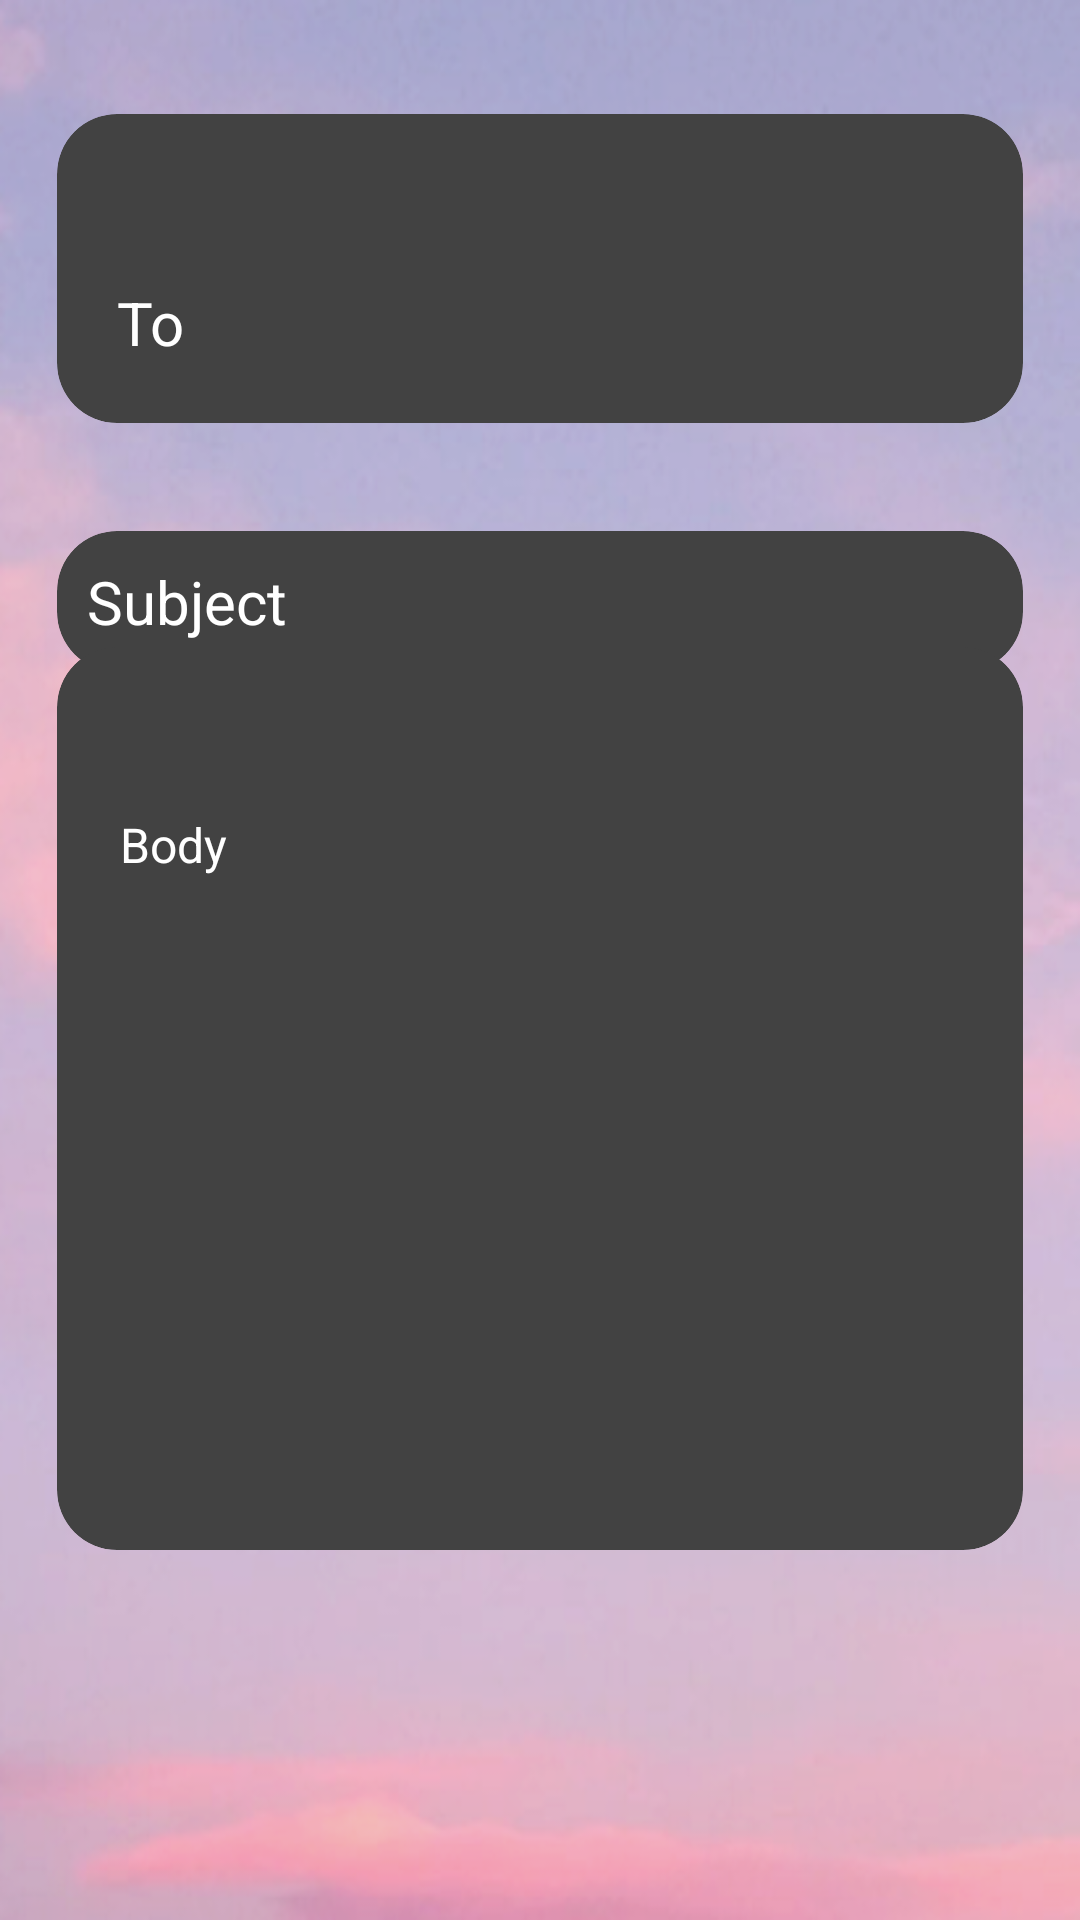

Produce the Android XML layout that renders to this screen, including the resource entries it uses.
<!-- AndroidManifest.xml: application theme Theme.MailMate -->
<!-- res/layout/activity_email.xml -->
<?xml version="1.0" encoding="utf-8"?>
<androidx.constraintlayout.widget.ConstraintLayout
    xmlns:android="http://schemas.android.com/apk/res/android"
    xmlns:app="http://schemas.android.com/apk/res-auto"
    xmlns:tools="http://schemas.android.com/tools"
    android:layout_width="match_parent"
    android:layout_height="match_parent"
    android:background="@drawable/cloud">

    <androidx.cardview.widget.CardView
        android:id="@+id/to_cardview"
        android:layout_width="match_parent"
        android:layout_height="wrap_content"
        android:layout_marginStart="5dp"
        android:layout_marginEnd="5dp"
        android:layout_marginTop="20dp"
        android:layout_marginBottom="8dp"
        app:cardCornerRadius="20dp"
        app:cardElevation="8dp"
        app:cardUseCompatPadding="true"
        app:layout_constraintTop_toTopOf="parent"
        app:layout_constraintStart_toStartOf="parent"
        app:layout_constraintEnd_toEndOf="parent">

        <LinearLayout
            android:layout_width="match_parent"
            android:layout_height="wrap_content"
            android:orientation="vertical"
            android:padding="10dp">

            <Spinner
                android:id="@+id/clientSpinner"
                android:layout_width="match_parent"
                android:layout_height="wrap_content"
                android:padding="10dp"
                android:layout_marginTop="16dp"
                android:spinnerMode="dropdown"
                android:dropDownWidth="match_parent"
                android:textColor="@color/white"
                android:hint="Client List"
                android:textSize="18sp"
                android:prompt="@string/select_client" />

            <EditText
                android:id="@+id/toEditText"
                android:layout_width="match_parent"
                android:layout_height="wrap_content"
                android:hint="To"
                android:textColor="@color/white"
                android:inputType="textEmailAddress"
                android:textSize="20sp"
                android:padding="10dp"/>

        </LinearLayout>

    </androidx.cardview.widget.CardView>


    <androidx.cardview.widget.CardView
        android:id="@+id/subject_cardview"
        android:layout_width="match_parent"
        android:layout_height="wrap_content"
        android:layout_marginStart="5dp"
        android:layout_marginEnd="5dp"
        android:layout_marginTop="0dp"
        android:layout_marginBottom="8dp"
        app:cardCornerRadius="20dp"
        app:cardElevation="8dp"
        app:cardUseCompatPadding="true"
        app:layout_constraintTop_toBottomOf="@id/to_cardview"
        app:layout_constraintStart_toStartOf="parent"
        app:layout_constraintEnd_toEndOf="parent">

        <EditText
            android:id="@+id/subjectEditText"
            android:layout_width="match_parent"
            android:layout_height="wrap_content"
            android:hint="Subject"
            android:textColor="@color/white"
            android:textSize="20sp"
            android:padding="10dp"/>

    </androidx.cardview.widget.CardView>

    <androidx.cardview.widget.CardView
        android:id="@+id/body_cardview"
        android:layout_width="match_parent"
        android:layout_height="wrap_content"
        android:layout_marginStart="5dp"
        android:layout_marginEnd="5dp"
        android:layout_marginTop="16dp"
        android:layout_marginBottom="24dp"
        app:cardCornerRadius="20dp"
        app:cardElevation="8dp"
        app:cardUseCompatPadding="true"
        app:layout_constraintStart_toStartOf="parent"
        app:layout_constraintEnd_toEndOf="parent"
        app:layout_constraintBottom_toTopOf="@id/sendButton"
        app:layout_constraintTop_toBottomOf="@id/subject_cardview">

        <LinearLayout
            android:layout_width="match_parent"
            android:layout_height="301dp"
            android:orientation="vertical"
            android:padding="16dp">

            <Spinner
                android:id="@+id/templatesSpinner"
                android:layout_width="345dp"
                android:layout_height="34dp"
                android:layout_marginStart="0dp"
                android:layout_marginTop="0dp"
                android:layout_marginEnd="0dp"
                android:animateOnClick="true"
                android:dropDownWidth="match_parent"
                android:dropDownHorizontalOffset="5dp"
                android:dropDownVerticalOffset="45dp"
                android:spinnerMode="dropdown"
                android:textSize="16sp" />

            <EditText
                android:id="@+id/bodyEditText"
                android:layout_width="345dp"
                android:layout_height="240dp"
                android:hint="Body"
                android:inputType="textMultiLine"
                android:padding="5dp"
                android:textColor="@color/white"
                android:textSize="16sp" />
        </LinearLayout>
    </androidx.cardview.widget.CardView>

    <Button
        android:id="@+id/sendButton"
        android:layout_width="137dp"
        android:layout_height="46dp"
        android:layout_marginEnd="136dp"
        android:layout_marginBottom="96dp"
        android:text="Send"
        app:layout_constraintBottom_toBottomOf="parent"
        app:layout_constraintEnd_toEndOf="parent" />
</androidx.constraintlayout.widget.ConstraintLayout>
<!-- resources referenced by this layout -->
<resources>
  <color name="white">#FFFFFFFF</color>
  <!-- drawable cloud: png bitmap (drawable, 202147 bytes) -->
  <string name="select_client">Select Client</string>
  <style name="Theme.MailMate" parent="Theme.MaterialComponents.DayNight.DarkActionBar">
          
          <item name="colorPrimary">@color/purple_200</item>
          <item name="colorPrimaryVariant">@color/purple_700</item>
          <item name="colorOnPrimary">@color/black</item>
  
          
          <item name="colorSecondary">@color/teal_200</item>
          <item name="colorSecondaryVariant">@color/teal_200</item>
          <item name="colorOnSecondary">@color/black</item>
          
          <item name="android:statusBarColor">?attr/colorPrimaryVariant</item>
          
      </style>
  <color name="purple_200">#FFBB86FC</color>
  <color name="purple_700">#FF3700B3</color>
  <color name="black">#FF000000</color>
  <color name="teal_200">#FF03DAC5</color>
</resources>
